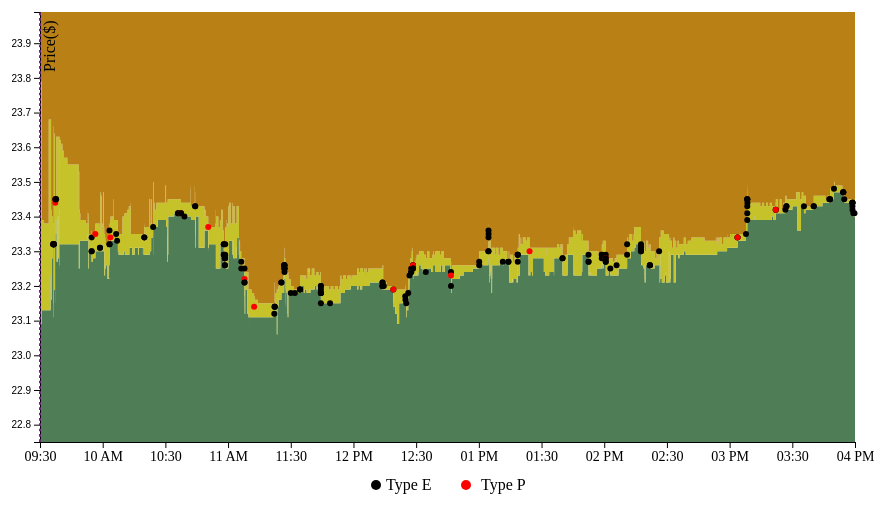
D3 v4 page, settled after 360 driven frames (6 s of simulated time); the page loaded 1 data file(s).


// ── app.js
const margin = {top: 20, right: 95, bottom: 100, left: 50},
    width = 960 - margin.left - margin.right,
    height = 500 - margin.top - 50;

// for mouse-move event
let bisectDate = d3.bisector(function(d) { return d.timeStr; }).left;

// convert to right time format
let parseTime = d3.timeParse("%H:%M:%S.%L");

function convertNanoseconds(nano) {
    let h = Math.floor(nano/3600000000000);
    let m = Math.floor((nano/3600000000000)%1*60);
    let s = ((nano/3600000000000)%1*60%1*60).toFixed(3);
    let hms = (h+ ":"+m+":"+s);
    return parseTime(hms);
};

// scale
const x = d3.scaleTime().range([0, width]);
const y = d3.scaleLinear().range([height, 0]);

// axis
const xAxis = d3.axisBottom(x);
const yAxis = d3.axisLeft(y);

// define areas
let botArea = d3.area()
    .curve(d3.curveStepAfter)
    .x((d) => {return x(d.timeStr);})
    .y0(height)
    .y1((d) => {return y(d.bid);});

let topArea = d3.area()
    .curve(d3.curveStepAfter)
    .x((d) => {return x(d.timeStr);})
    .y0(0)
    .y1((d) => {return y(d.ask);})

let midArea = d3.area()
    .curve(d3.curveStepAfter)
    .x((d) => {return x(d.timeStr);})
    .y0((d) => {return y(d.bid);})
    .y1((d) => {return y(d.ask);});

//** don't need lines >> used area instead

// let askLine = d3.line()
//     .curve(d3.curveStepAfter)
//     .x((d) => {return x(d.timeStr);})
//     .y((d) => {return y(d.ask);});

// let bidLine = d3.line()
//     .curve(d3.curveStepAfter)
//     .x((d) => {return x(d.timeStr);})
//     .y((d) => {return y(d.bid);});

// zoom
function zoomHandler(){
    let transform = d3.zoomTransform(svg.node());
    svg.attr("transform", "translate(" + transform.x + "," + transform.y + ")scale(" + transform.k + ")");
};

let zoom = d3.zoom()
    .scaleExtent([0,10])
    .translateExtent([[0, 0], [width, height]])
    .on("zoom", zoomHandler);

// tradeList Mouse-over
function handleTradeMouseOver(d){
    d3.select('.infobox').text(
        "Order: " + d.orderReferenceNumber + ", Type: " + d.tradeType +
        ", Price: " + d.price + ", Shares: " + d.shares);
}

// legend on click
function handleClickE(){
    let e = d3.selectAll('.E'); // select all tradeType E
    e.classed('hidden', !e.classed('hidden')); // toggle class hidden
    // change legend color
    let legendE = d3.select('.circle-E');
    legendE.classed('inactive', !legendE.classed('inactive'));
};

function handleClickP(){
    let p = d3.selectAll('.P'); // select all tradeType E
    p.classed('hidden', !p.classed('hidden')); // toggle class hidden
    // change legend color
    let legendP = d3.select('.circle-P');
    legendP.classed('inactive', !legendP.classed('inactive'));
};

// canvas
const svg = d3.select("#root").append("svg")
    .attr("width", width + margin.left + margin.right)
    .attr("height", height + margin.top + margin.bottom)
    .append("g")
    .attr("transform", "translate(" + margin.left + "," + margin.top + ")")
    .call(zoom);

//*********************** get json and process **********************/
d3.json('stock.json', (json) => {

    let data = json.bboList;
    let tradeList = json.tradeList;

    // format the data
    data.forEach((obj) => {
        obj.ask = obj.ask / 10000;
        obj.bid = obj.bid / 10000;
        obj.timeStr = parseTime(obj.timeStr);
    });

    tradeList.forEach((obj) => {
        obj.price = obj.price / 10000;
        obj.shares = +obj.shares;
        obj.time = convertNanoseconds(obj.time);
    });

    // scale the domain
    x.domain(d3.extent(data, (d) => {return d.timeStr}));
    y.domain([d3.min(data, (d) => {return d.bid}), d3.max(data, (d) => {return d.ask})]);

    // add area
    svg.append("path")
        .data([data])
        .attr("d", botArea)
        .attr("class", "botArea");
    
    svg.append("path")
        .data([data])
        .attr("d", midArea)
        .attr("class", "midArea");

    svg.append("path")
        .data([data])
        .attr("d", topArea)
        .attr("class", "topArea");

    //*** don't need lines >>> used area instead

    // svg.append("path")
    //     .data([data])
    //     .attr("d", askLine)
    //     .attr("class", "line");
    
    // svg.append("path")
    //     .data([data])
    //     .attr("d", bidLine)
    //     .attr("class", "line");


    // add Axis
    svg.append("g")
        .style("font", "14px times")
        .attr("transform", "translate(0," + height + ")")
        .call(xAxis);
    
    svg.append("g")
        .call(yAxis);

    // y axis title
    svg.append("text")
        .attr("transform", "translate(15, 60)rotate(-90)")
        .text("Price($)");

    // add legend
    let legend = svg.append("g")
        .attr("transform", "translate(" + (width*0.4) + "," + (height + 30) + ")");
    
    // E
    legend.append("circle")
        .attr("class", "legend circle-E")
        .attr("r", 5).attr("cx", 10).attr("cy", 13)
        .on("click", handleClickE);;
    
    legend.append("text")
        .attr("x", 20).attr("y", 18)
        .attr("class", "legend")
        .text("Type E")
        .on("click", handleClickE);
    
    // P
    legend.append("circle")
        .attr("class", "legend circle-P")
        .attr("r", 5).attr("cx", 100).attr("cy", 13)
        .on("click", handleClickP);;;

    legend.append("text")
        .attr("x", 115).attr("y", 18)
        .attr("class", "legend")
        .text("Type P")
        .on("click", handleClickP);

    // add tradeType info box on hover
    let infoBox = svg.append("g")
        .attr("transform", "translate("+ (width*0.35) + "," + (height - 50) + ")");
    
    infoBox.append("text")
        .attr("class", "infobox");

    // mouse-over event
    let mouseLine = svg.append("g");

    mouseLine.append("line")
        .attr("class", "x-hover-line hover-line")
        .attr("y1", height)
        .attr("y2", 0);
    
    mouseLine.append("text")
        .attr("class", "text-ask")
        .attr("x", 15)
        .attr("y", 50);
    
    mouseLine.append("text")
        .attr("class", "text-bid")
        .attr("x", 15)
        .attr("y", 70);

    svg.append("rect")
        .attr("class", "overlay")
        .attr("width", width)
        .attr("height", height)
        .on("mouseover", () => { mouseLine.style("display", null); })
        .on("mouseout", () => { mouseLine.style("display", "none"); })
        .on("mousemove", mousemove);

    function mousemove() {
        var x0 = x.invert(d3.mouse(this)[0]),
            i = bisectDate(data, x0, 1),
            d0 = data[i - 1],
            d1 = data[i],
            d = x0 - d0.timeStr > d1.timeStr - x0 ? d1 : d0;
        mouseLine.attr("transform", "translate(" + x(d.timeStr) + ")");
        mouseLine.select(".text-ask").text(() => { return ("ask :" + d.ask);});
        mouseLine.select(".text-bid").text(() => { return ("bid :" + d.bid);});
    }

    // add tradeList circles
    svg.selectAll("dot")
        .data(tradeList)
        .enter()
        .append("circle")
        .attr("class", (d) => {return d.tradeType})
        .attr("r", 3)
        .attr("cx", (d) => {return x(d.time)})
        .attr("cy", (d) => {return y(d.price)})
        .on("mouseover", handleTradeMouseOver)
        .on("mouseout", () => { d3.select('.infobox').text('')});

});

### data: stock.json
{
 "bboList": [
  {
   "ask": 235400,
   "bid": 231800,
   "timeStr": "09:30:00.000"
  },
  {
   "ask": 235400,
   "bid": 230900,
   "timeStr": "09:30:07.819"
  },
  {
   "ask": 238300,
   "bid": 230900,
   "timeStr": "09:30:07.819"
  },
  {
   "ask": 238300,
   "bid": 227500,
   "timeStr": "09:30:26.786"
  },
  {
   "ask": 239900,
   "bid": 227500,
   "timeStr": "09:30:26.786"
  },
  {
   "ask": 237900,
   "bid": 227500,
   "timeStr": "09:30:26.818"
  },
  {
   "ask": 237900,
   "bid": 231300,
   "timeStr": "09:30:26.818"
  },
  {
   "ask": 234600,
   "bid": 231300,
   "timeStr": "09:30:43.681"
  },
  "... 2,776 more items"
 ],
 "tradeList": [
  {
   "time": 34574353918784,
   "price": 233200,
   "shares": 100,
   "tradeType": "E",
   "orderReferenceNumber": 13983473
  },
  {
   "time": 34586652937952,
   "price": 233200,
   "shares": 100,
   "tradeType": "E",
   "orderReferenceNumber": 13983473
  },
  {
   "time": 34591808534547,
   "price": 233200,
   "shares": 100,
   "tradeType": "E",
   "orderReferenceNumber": 13983473
  },
  {
   "time": 34591808534547,
   "price": 233200,
   "shares": 200,
   "tradeType": "E",
   "orderReferenceNumber": 14109397
  },
  {
   "time": 34591808684978,
   "price": 233200,
   "shares": 100,
   "tradeType": "E",
   "orderReferenceNumber": 14301933
  },
  {
   "time": 34591809619510,
   "price": 233200,
   "shares": 200,
   "tradeType": "E",
   "orderReferenceNumber": 14301933
  },
  {
   "time": 34591809619510,
   "price": 233200,
   "shares": 200,
   "attribution": "",
   "tradeType": "P",
   "orderReferenceNumber": -1
  },
  {
   "time": 34591811470509,
   "price": 233200,
   "shares": 300,
   "tradeType": "E",
   "orderReferenceNumber": 14301953
  },
  "... 184 more items"
 ]
}